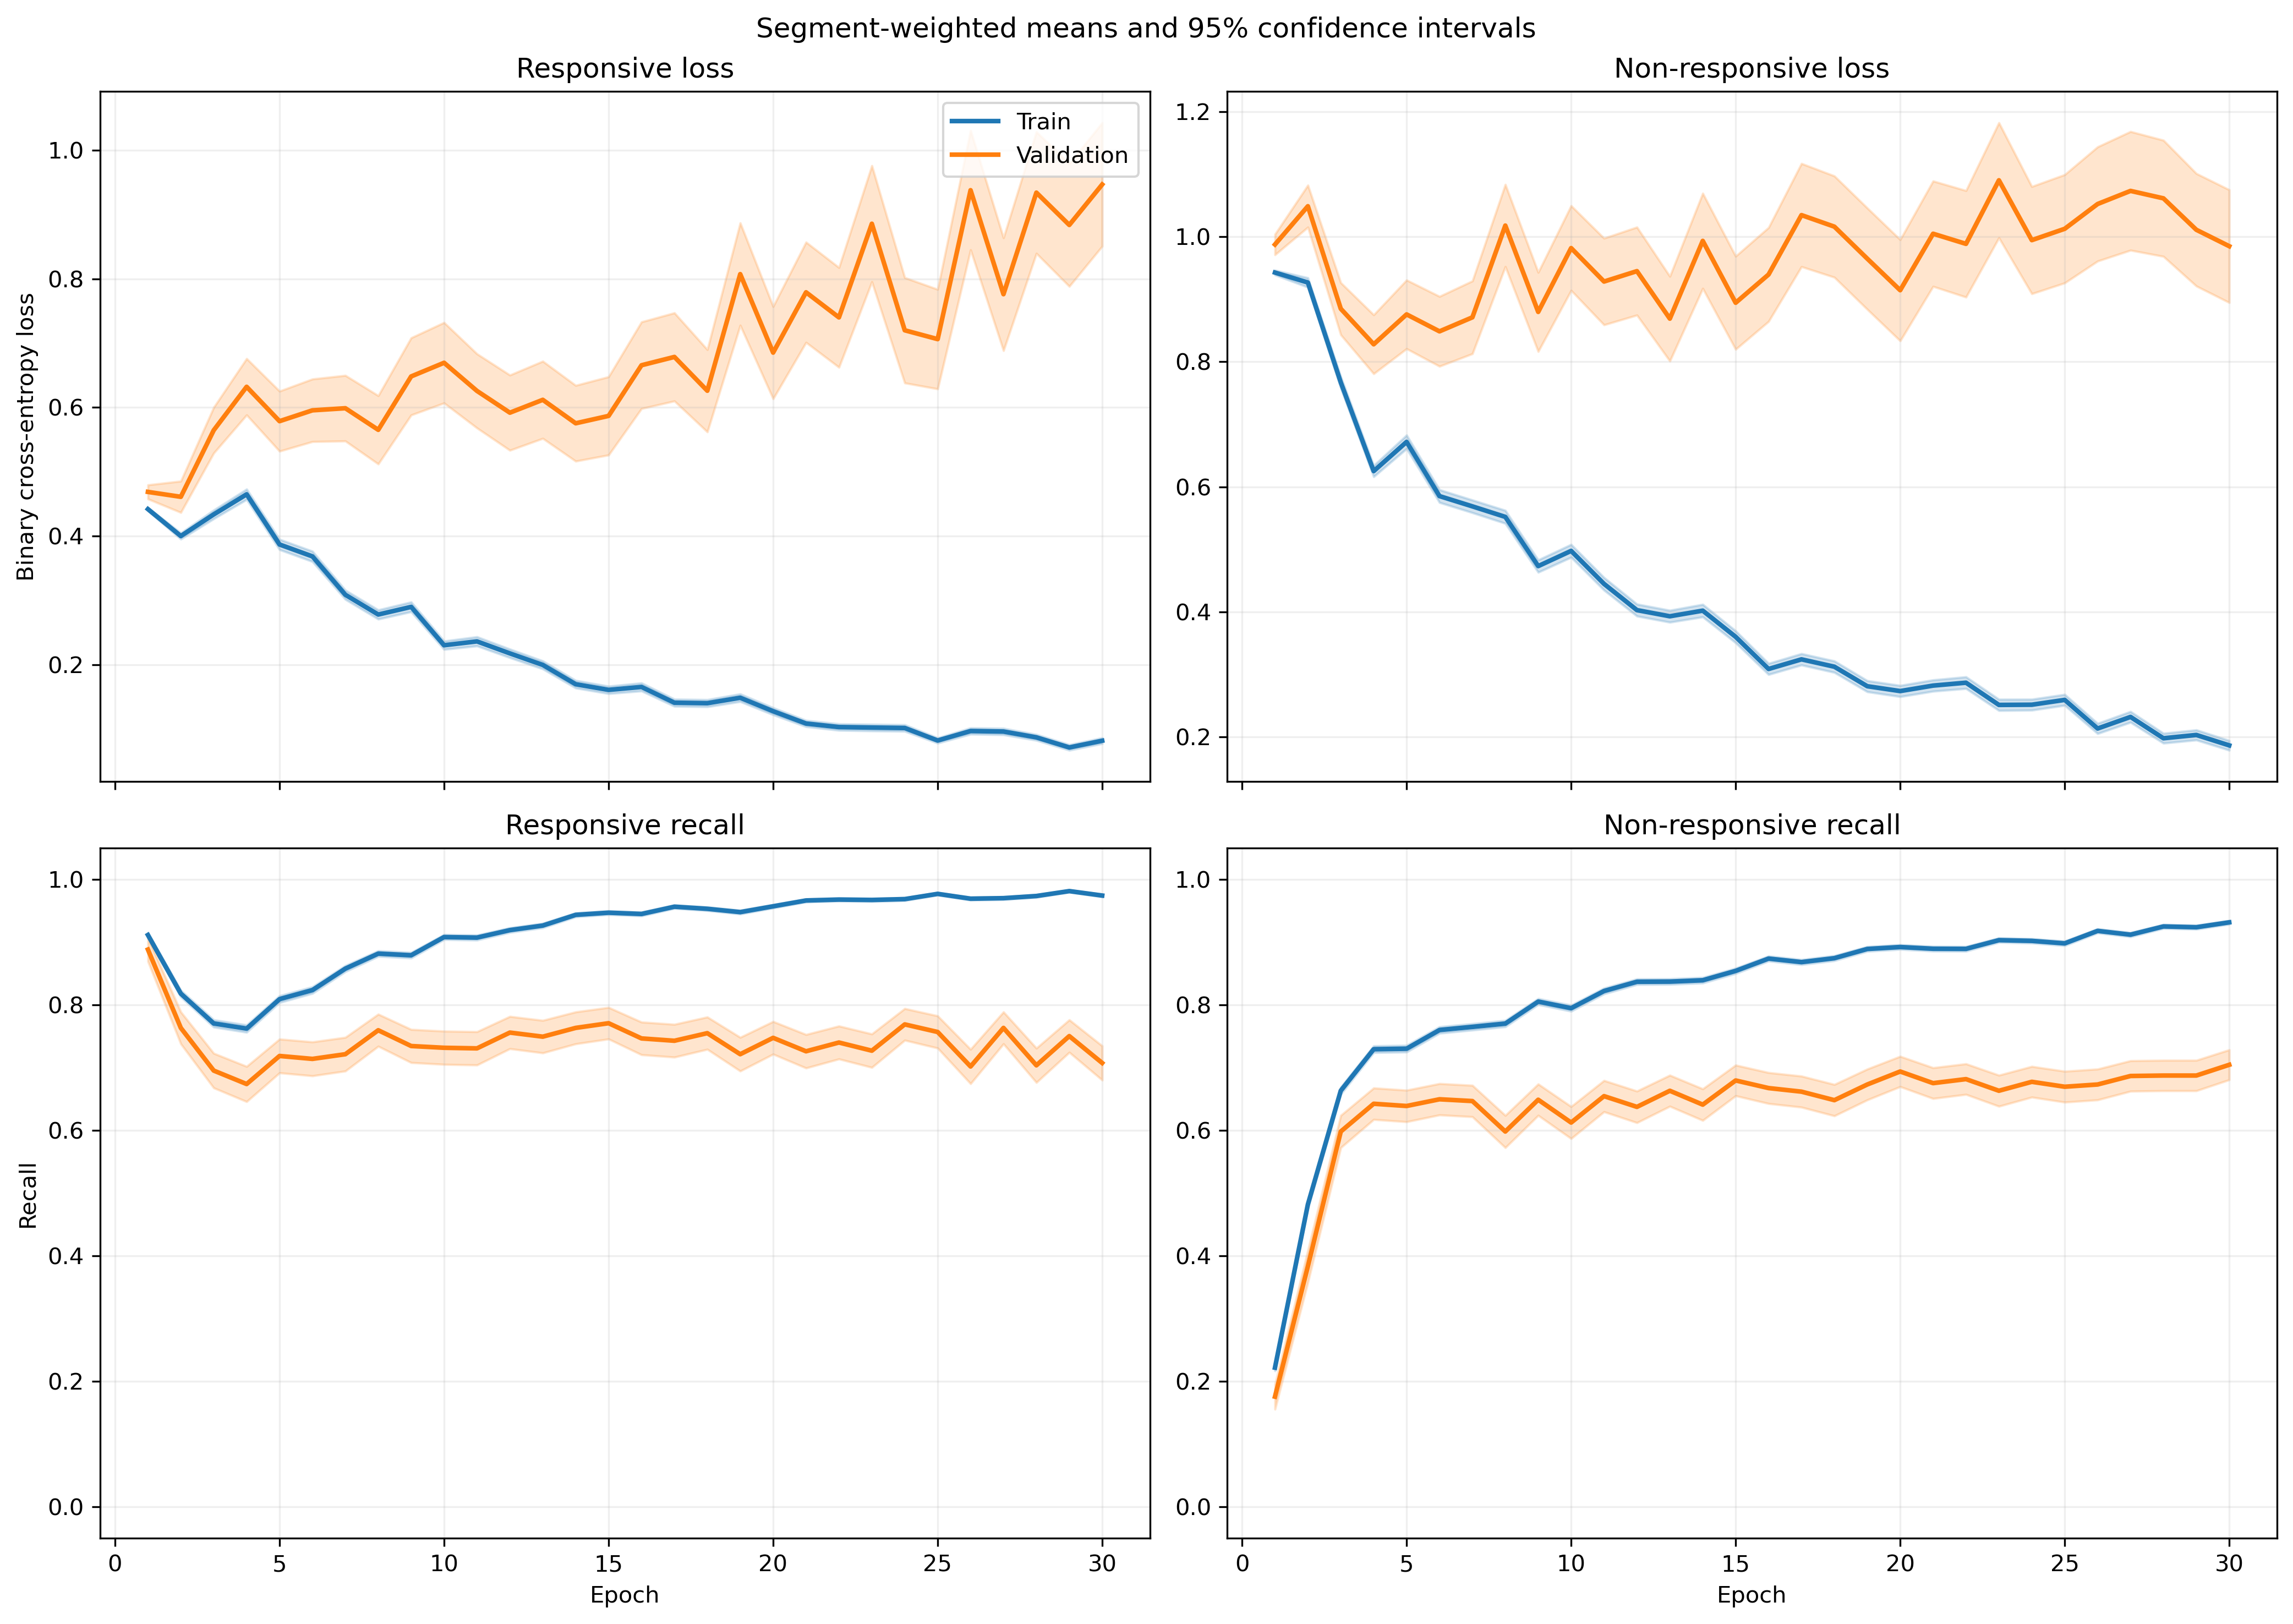

Source data for this figure (header and first rows):
fold, epoch, split, r_loss, r_loss_count, r_loss_sum, r_loss_sum_sq, r_recall, r_recall_count, r_recall_sum, r_recall_sum_sq, nr_loss, nr_loss_count, nr_loss_sum, nr_loss_sum_sq, nr_recall, nr_recall_count, nr_recall_sum, nr_recall_sum_sq
1, 1, train, 0.4853, 1063, 515.9, 273.8, 0.9097, 1063, 967.0, 967.0, 0.8787, 1401, 1231, 1169, 0.2277, 1401, 319.0, 319.0
1, 1, validation, 0.2961, 10, 2.961, 0.9018, 1.0, 10, 10.0, 10.0, , 0, 0.0, 0.0, , 0, 0.0, 0.0
1, 2, train, 0.3744, 1063, 397.9, 252.3, 0.8476, 1063, 901.0, 901.0, 0.9769, 1401, 1369, 1833, 0.4268, 1401, 598.0, 598.0
1, 2, validation, 0.1722, 10, 1.722, 0.3732, 1.0, 10, 10.0, 10.0, , 0, 0.0, 0.0, , 0, 0.0, 0.0
1, 3, train, 0.3571, 1063, 379.6, 353.8, 0.8231, 1063, 875.0, 875.0, 0.9683, 1401, 1357, 2403, 0.5753, 1401, 806.0, 806.0
1, 3, validation, 0.1076, 10, 1.076, 0.1692, 1.0, 10, 10.0, 10.0, , 0, 0.0, 0.0, , 0, 0.0, 0.0
1, 4, train, 0.4744, 1063, 504.2, 602.9, 0.7563, 1063, 804.0, 804.0, 0.6073, 1401, 850.8, 1234, 0.7216, 1401, 1011, 1011
1, 4, validation, 0.1281, 10, 1.281, 0.2599, 1.0, 10, 10.0, 10.0, , 0, 0.0, 0.0, , 0, 0.0, 0.0
1, 5, train, 0.4326, 1063, 459.8, 576.1, 0.7959, 1063, 846.0, 846.0, 0.5713, 1401, 800.3, 1268, 0.7595, 1401, 1064, 1064
1, 5, validation, 0.1027, 10, 1.027, 0.1519, 1.0, 10, 10.0, 10.0, , 0, 0.0, 0.0, , 0, 0.0, 0.0
1, 6, train, 0.3426, 1063, 364.2, 420.3, 0.8297, 1063, 882.0, 882.0, 0.5994, 1401, 839.8, 1459, 0.748, 1401, 1048, 1048
1, 6, validation, 0.08198, 10, 0.8198, 0.1006, 1.0, 10, 10.0, 10.0, , 0, 0.0, 0.0, , 0, 0.0, 0.0
1, 7, train, 0.2808, 1063, 298.5, 317.1, 0.8833, 1063, 939.0, 939.0, 0.5709, 1401, 799.8, 1343, 0.7409, 1401, 1038, 1038
1, 7, validation, 0.07462, 10, 0.7462, 0.07478, 1.0, 10, 10.0, 10.0, , 0, 0.0, 0.0, , 0, 0.0, 0.0
1, 8, train, 0.2813, 1063, 299, 341.2, 0.8777, 1063, 933.0, 933.0, 0.4568, 1401, 639.9, 1046, 0.803, 1401, 1125, 1125
1, 8, validation, 0.08997, 10, 0.8997, 0.1158, 1.0, 10, 10.0, 10.0, , 0, 0.0, 0.0, , 0, 0.0, 0.0
1, 9, train, 0.2564, 1063, 272.5, 344.5, 0.8899, 1063, 946.0, 946.0, 0.4443, 1401, 622.4, 1197, 0.8194, 1401, 1148, 1148
1, 9, validation, 0.1181, 10, 1.181, 0.2732, 1.0, 10, 10.0, 10.0, , 0, 0.0, 0.0, , 0, 0.0, 0.0
1, 10, train, 0.2223, 1063, 236.3, 207.3, 0.9097, 1063, 967.0, 967.0, 0.5114, 1401, 716.5, 1218, 0.7866, 1401, 1102, 1102
1, 10, validation, 0.0906, 10, 0.906, 0.1777, 1.0, 10, 10.0, 10.0, , 0, 0.0, 0.0, , 0, 0.0, 0.0
1, 11, train, 0.2085, 1063, 221.7, 275.9, 0.9135, 1063, 971.0, 971.0, 0.4183, 1401, 586.1, 1182, 0.8408, 1401, 1178, 1178
1, 11, validation, 0.04578, 10, 0.4578, 0.04106, 1.0, 10, 10.0, 10.0, , 0, 0.0, 0.0, , 0, 0.0, 0.0
1, 12, train, 0.1664, 1063, 176.8, 177.4, 0.952, 1063, 1012, 1012, 0.4533, 1401, 635.1, 1174, 0.798, 1401, 1118, 1118
1, 12, validation, 0.08459, 10, 0.8459, 0.2251, 1.0, 10, 10.0, 10.0, , 0, 0.0, 0.0, , 0, 0.0, 0.0
1, 13, train, 0.1977, 1063, 210.2, 236.1, 0.9219, 1063, 980.0, 980.0, 0.3404, 1401, 476.8, 829.6, 0.8487, 1401, 1189, 1189
1, 13, validation, 0.06307, 10, 0.6307, 0.08275, 1.0, 10, 10.0, 10.0, , 0, 0.0, 0.0, , 0, 0.0, 0.0
1, 14, train, 0.1716, 1063, 182.4, 228.4, 0.9473, 1063, 1007, 1007, 0.3541, 1401, 496.1, 975.1, 0.8537, 1401, 1196, 1196
1, 14, validation, 0.06132, 10, 0.6132, 0.09401, 1.0, 10, 10.0, 10.0, , 0, 0.0, 0.0, , 0, 0.0, 0.0
1, 15, train, 0.1505, 1063, 160, 164.9, 0.9501, 1063, 1010, 1010, 0.3266, 1401, 457.6, 911.1, 0.8672, 1401, 1215, 1215
1, 15, validation, 0.1642, 10, 1.642, 0.7238, 0.9, 10, 9.0, 9.0, , 0, 0.0, 0.0, , 0, 0.0, 0.0
1, 16, train, 0.1609, 1063, 171, 155.5, 0.9454, 1063, 1005, 1005, 0.3131, 1401, 438.7, 877, 0.8715, 1401, 1221, 1221
1, 16, validation, 0.1407, 10, 1.407, 0.4421, 1.0, 10, 10.0, 10.0, , 0, 0.0, 0.0, , 0, 0.0, 0.0
1, 17, train, 0.1531, 1063, 162.8, 189.1, 0.9483, 1063, 1008, 1008, 0.3191, 1401, 447, 848.3, 0.8637, 1401, 1210, 1210
1, 17, validation, 0.1469, 10, 1.469, 1.179, 0.9, 10, 9.0, 9.0, , 0, 0.0, 0.0, , 0, 0.0, 0.0
1, 18, train, 0.1737, 1063, 184.7, 237.8, 0.9341, 1063, 993.0, 993.0, 0.2145, 1401, 300.5, 583.6, 0.9172, 1401, 1285, 1285
1, 18, validation, 0.1466, 10, 1.466, 0.7141, 0.9, 10, 9.0, 9.0, , 0, 0.0, 0.0, , 0, 0.0, 0.0
1, 19, train, 0.1468, 1063, 156.1, 149.4, 0.9407, 1063, 1000, 1000, 0.2409, 1401, 337.4, 682.8, 0.9036, 1401, 1266, 1266
1, 19, validation, 0.174, 10, 1.74, 1.182, 0.9, 10, 9.0, 9.0, , 0, 0.0, 0.0, , 0, 0.0, 0.0
1, 20, train, 0.1127, 1063, 119.8, 152.2, 0.9605, 1063, 1021, 1021, 0.2393, 1401, 335.2, 774.5, 0.9051, 1401, 1268, 1268
1, 20, validation, 0.0549, 10, 0.549, 0.06148, 1.0, 10, 10.0, 10.0, , 0, 0.0, 0.0, , 0, 0.0, 0.0
1, 21, train, 0.1114, 1063, 118.4, 188.7, 0.9643, 1063, 1025, 1025, 0.2697, 1401, 377.9, 852, 0.8851, 1401, 1240, 1240
1, 21, validation, 0.05433, 10, 0.5433, 0.1279, 1.0, 10, 10.0, 10.0, , 0, 0.0, 0.0, , 0, 0.0, 0.0
1, 22, train, 0.0689, 1063, 73.24, 64.69, 0.9793, 1063, 1041, 1041, 0.3021, 1401, 423.2, 1021, 0.8837, 1401, 1238, 1238
1, 22, validation, 0.1258, 10, 1.258, 0.8128, 0.9, 10, 9.0, 9.0, , 0, 0.0, 0.0, , 0, 0.0, 0.0
1, 23, train, 0.1078, 1063, 114.6, 147.6, 0.9661, 1063, 1027, 1027, 0.2148, 1401, 300.9, 655.6, 0.9129, 1401, 1279, 1279
1, 23, validation, 0.08908, 10, 0.8908, 0.267, 1.0, 10, 10.0, 10.0, , 0, 0.0, 0.0, , 0, 0.0, 0.0
1, 24, train, 0.1419, 1063, 150.8, 216.7, 0.9464, 1063, 1006, 1006, 0.263, 1401, 368.4, 902.6, 0.9001, 1401, 1261, 1261
1, 24, validation, 0.3074, 10, 3.074, 4.118, 0.9, 10, 9.0, 9.0, , 0, 0.0, 0.0, , 0, 0.0, 0.0
1, 25, train, 0.1314, 1063, 139.6, 198.4, 0.9501, 1063, 1010, 1010, 0.1721, 1401, 241.1, 551.6, 0.9379, 1401, 1314, 1314
1, 25, validation, 0.05878, 10, 0.5878, 0.1502, 1.0, 10, 10.0, 10.0, , 0, 0.0, 0.0, , 0, 0.0, 0.0
1, 26, train, 0.1168, 1063, 124.2, 148.9, 0.9567, 1063, 1017, 1017, 0.1704, 1401, 238.7, 518.4, 0.935, 1401, 1310, 1310
1, 26, validation, 0.08205, 10, 0.8205, 0.2828, 1.0, 10, 10.0, 10.0, , 0, 0.0, 0.0, , 0, 0.0, 0.0
1, 27, train, 0.1892, 1063, 201.1, 303.5, 0.9341, 1063, 993.0, 993.0, 0.1233, 1401, 172.8, 293.2, 0.9536, 1401, 1336, 1336
1, 27, validation, 0.1744, 10, 1.744, 1.12, 0.9, 10, 9.0, 9.0, , 0, 0.0, 0.0, , 0, 0.0, 0.0
1, 28, train, 0.06428, 1063, 68.33, 51.31, 0.9802, 1063, 1042, 1042, 0.2153, 1401, 301.6, 683.9, 0.9158, 1401, 1283, 1283
1, 28, validation, 0.1675, 10, 1.675, 1.753, 0.9, 10, 9.0, 9.0, , 0, 0.0, 0.0, , 0, 0.0, 0.0
1, 29, train, 0.0394, 1063, 41.88, 19.27, 0.9915, 1063, 1054, 1054, 0.2618, 1401, 366.8, 919, 0.9008, 1401, 1262, 1262
1, 29, validation, 0.2025, 10, 2.025, 2.584, 0.9, 10, 9.0, 9.0, , 0, 0.0, 0.0, , 0, 0.0, 0.0
1, 30, train, 0.1006, 1063, 106.9, 121.6, 0.9605, 1063, 1021, 1021, 0.1265, 1401, 177.2, 414.4, 0.9522, 1401, 1334, 1334
1, 30, validation, 0.283, 10, 2.83, 5.206, 0.9, 10, 9.0, 9.0, , 0, 0.0, 0.0, , 0, 0.0, 0.0
... 1,140 more rows
